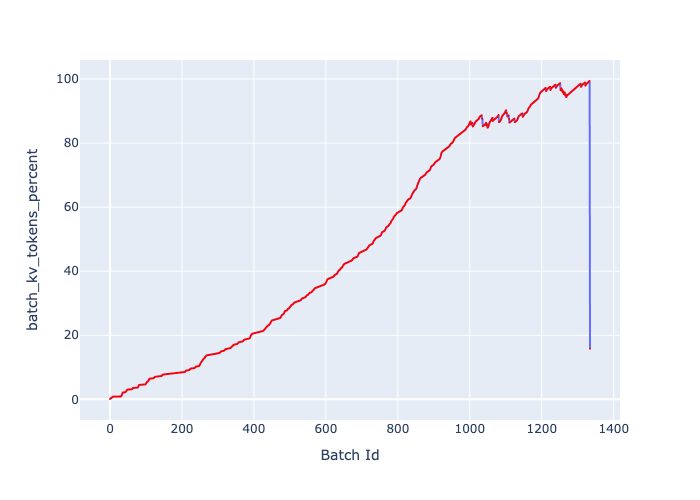

Source data for this figure (header and first rows):
, Batch Id, batch_kv_tokens_percent
0, 0, 0.1051
1, 1, 0.2101
2, 2, 0.3152
3, 3, 0.4211
4, 4, 0.4219
5, 5, 0.5278
6, 6, 0.6337
7, 7, 0.7396
8, 8, 0.8463
9, 9, 0.8479
10, 10, 0.8496
11, 11, 0.8512
12, 12, 0.8529
13, 13, 0.8545
14, 14, 0.8562
15, 15, 0.8578
16, 16, 0.8594
17, 17, 0.8611
18, 18, 0.8627
19, 19, 0.8644
20, 20, 0.866
21, 21, 0.8676
22, 22, 0.8693
23, 23, 0.8709
24, 24, 0.8726
25, 25, 0.8742
26, 26, 0.8759
27, 27, 0.8775
28, 28, 0.8791
29, 29, 0.8808
30, 30, 0.8824
31, 31, 0.9891
32, 32, 1.096
33, 33, 1.413
34, 34, 1.73
35, 35, 1.943
36, 36, 2.157
37, 37, 2.161
38, 38, 2.165
39, 39, 2.17
40, 40, 2.174
41, 41, 2.178
42, 42, 2.182
43, 43, 2.291
44, 44, 2.4
45, 45, 2.509
46, 46, 2.724
47, 47, 2.834
48, 48, 2.944
49, 49, 3.055
50, 50, 3.061
51, 51, 3.067
52, 52, 3.072
53, 53, 3.078
54, 54, 3.084
55, 55, 3.09
56, 56, 3.095
57, 57, 3.101
58, 58, 3.107
59, 59, 3.113
... 1,275 more rows
